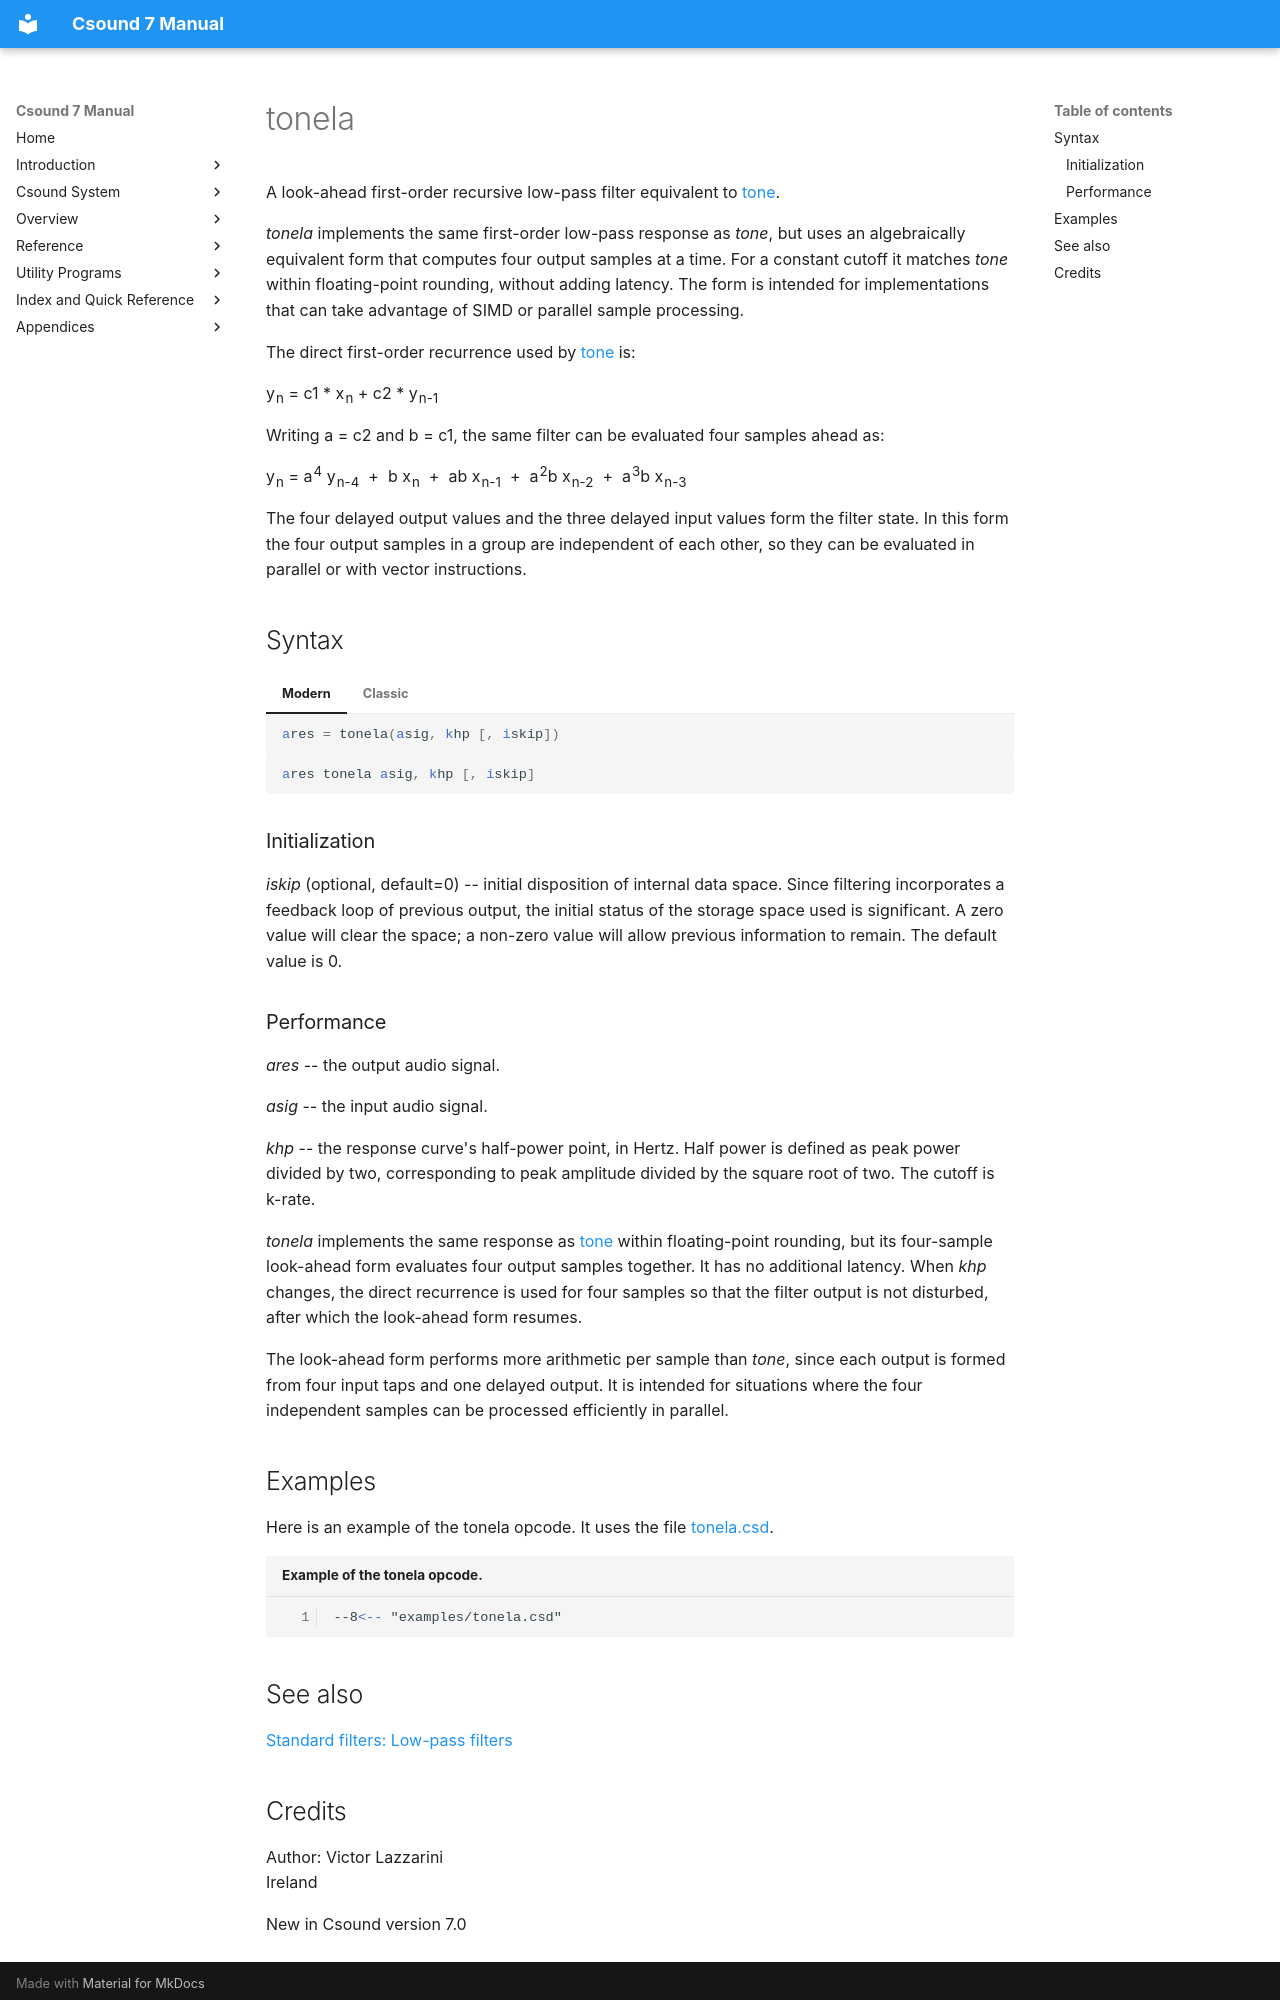

repository: PasqualeMainolfi/csound_manual · page: opcodes/tonela/index.html · generator: mkdocs

<!--
id:tonela
category:Signal Modifiers:Standard Filters
-->
# tonela
A look-ahead first-order recursive low-pass filter equivalent to [tone](../opcodes/tone.md).

_tonela_ implements the same first-order low-pass response as _tone_, but uses an
algebraically equivalent form that computes four output samples at a time. For a
constant cutoff it matches _tone_ within floating-point rounding, without
adding latency. The form is intended for implementations that can take
advantage of SIMD or parallel sample processing.

The direct first-order recurrence used by [tone](../opcodes/tone.md) is:

y<sub>n</sub> = c1 * x<sub>n</sub> + c2 * y<sub>n-1</sub>

Writing a = c2 and b = c1, the same filter can be evaluated four samples ahead as:

y<sub>n</sub> = a<sup>4</sup> y<sub>n-4</sub>
&nbsp;+&nbsp; b x<sub>n</sub>
&nbsp;+&nbsp; ab x<sub>n-1</sub>
&nbsp;+&nbsp; a<sup>2</sup>b x<sub>n-2</sub>
&nbsp;+&nbsp; a<sup>3</sup>b x<sub>n-3</sub>

The four delayed output values and the three delayed input values form the filter
state. In this form the four output samples in a group are independent of each
other, so they can be evaluated in parallel or with vector instructions.

## Syntax
=== "Modern"
    ``` csound-orc
    ares = tonela(asig, khp [, iskip])
    ```

=== "Classic"
    ``` csound-orc
    ares tonela asig, khp [, iskip]
    ```

### Initialization

_iskip_ (optional, default=0) -- initial disposition of internal data space. Since filtering incorporates a feedback loop of previous output, the initial status of the storage space used is significant. A zero value will clear the space; a non-zero value will allow previous information to remain. The default value is 0.

### Performance

_ares_ -- the output audio signal.

_asig_ -- the input audio signal.

_khp_ -- the response curve's half-power point, in Hertz. Half power is defined
as peak power divided by two, corresponding to peak amplitude divided by the
square root of two. The cutoff is k-rate.

_tonela_ implements the same response as [tone](../opcodes/tone.md) within
floating-point rounding, but its four-sample look-ahead form evaluates four
output samples together. It has no additional latency. When _khp_ changes, the
direct recurrence is used for four samples so that the filter output is not
disturbed, after which the look-ahead form resumes.

The look-ahead form performs more arithmetic per sample than _tone_, since each
output is formed from four input taps and one delayed output. It is intended for
situations where the four independent samples can be processed efficiently in
parallel.

## Examples

Here is an example of the tonela opcode. It uses the file [tonela.csd](../examples/tonela.csd).

``` csound-csd title="Example of the tonela opcode." linenums="1"
--8<-- "examples/tonela.csd"
```

## See also

[Standard filters: Low-pass filters](../sigmod/standard.md)
